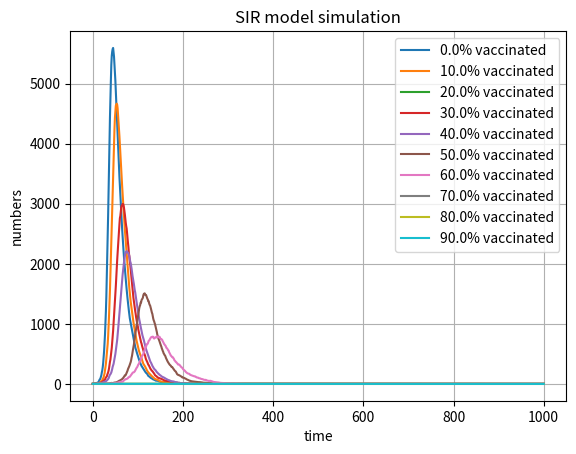

Source code (Python):
import scipy.integrate
import numpy as np
import matplotlib.pyplot as plt
# model

def run_simulation(vaccination_rate):
    # Initial population parameters
    N = 10000
    I0 = 1
    vaccinated = int(N * vaccination_rate)
    beta = 0.3
    gamma = 0.05

    # Arrays to track S, I, R
    S = [N - I0 - vaccinated]
    I = [I0]
    R = [vaccinated]

    # Simulation parameters
    time_steps = 1000

    # Simulation loop
    for t in range(time_steps):
        new_infected = np.random.choice(range(2), S[-1], p=[1-beta*I[-1]/N, beta*I[-1]/N]).sum()
        new_recovered = np.random.choice(range(2), I[-1], p=[1-gamma, gamma]).sum()

        S.append(S[-1] - new_infected)
        I.append(I[-1] + new_infected - new_recovered)
        R.append(R[-1] + new_recovered)

    return S, I, R

# Run simulations for different vaccination rates
vaccination_rates=[]
for i in range(0, 100, 10):
    vaccination_rates.append(i / 100)
for rate in vaccination_rates:
    S, I, R = run_simulation(rate)
    plt.plot(I, label=f'{rate*100}% vaccinated')

# plot
plt.legend()
plt.grid()
plt.xlabel('time')
plt.ylabel('numbers')
plt.title('SIR model simulation')
plt.show()
